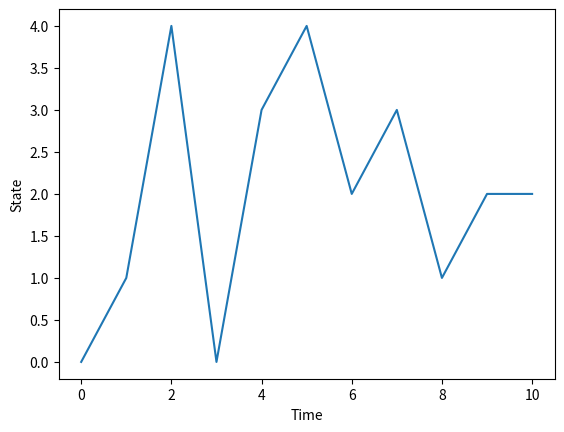

The matplotlib source for this figure:
import numpy as np
from scipy import stats
from random import random
import matplotlib.pyplot as plt

# it starts working
p1 = 0.8
p2 = 1 - p1

P = np.array([[0, p1,0,0,p2],[p1,0,p2,0,0],[0,p1,0,p2,0],[0,0,p1,0,p2],[p1,0,0,p2,0]])
exp = 5

for i in range(10):
	print("P ** ",exp," = ")
	print(np.linalg.matrix_power(P, exp))
	exp = exp * 2

states = [0]
for i in range(10):
	u = random()
	if(u < p1):
		if states[i-1] == 0:
			states.append(4)
		else:
			states.append(states[i-1]-1)
	else:
		if states[i-1] == 4:
			states.append(0)
		else:
			states.append(states[i-1]+1)

plt.plot(states)
plt.ylabel('State')
plt.xlabel('Time')
plt.show()